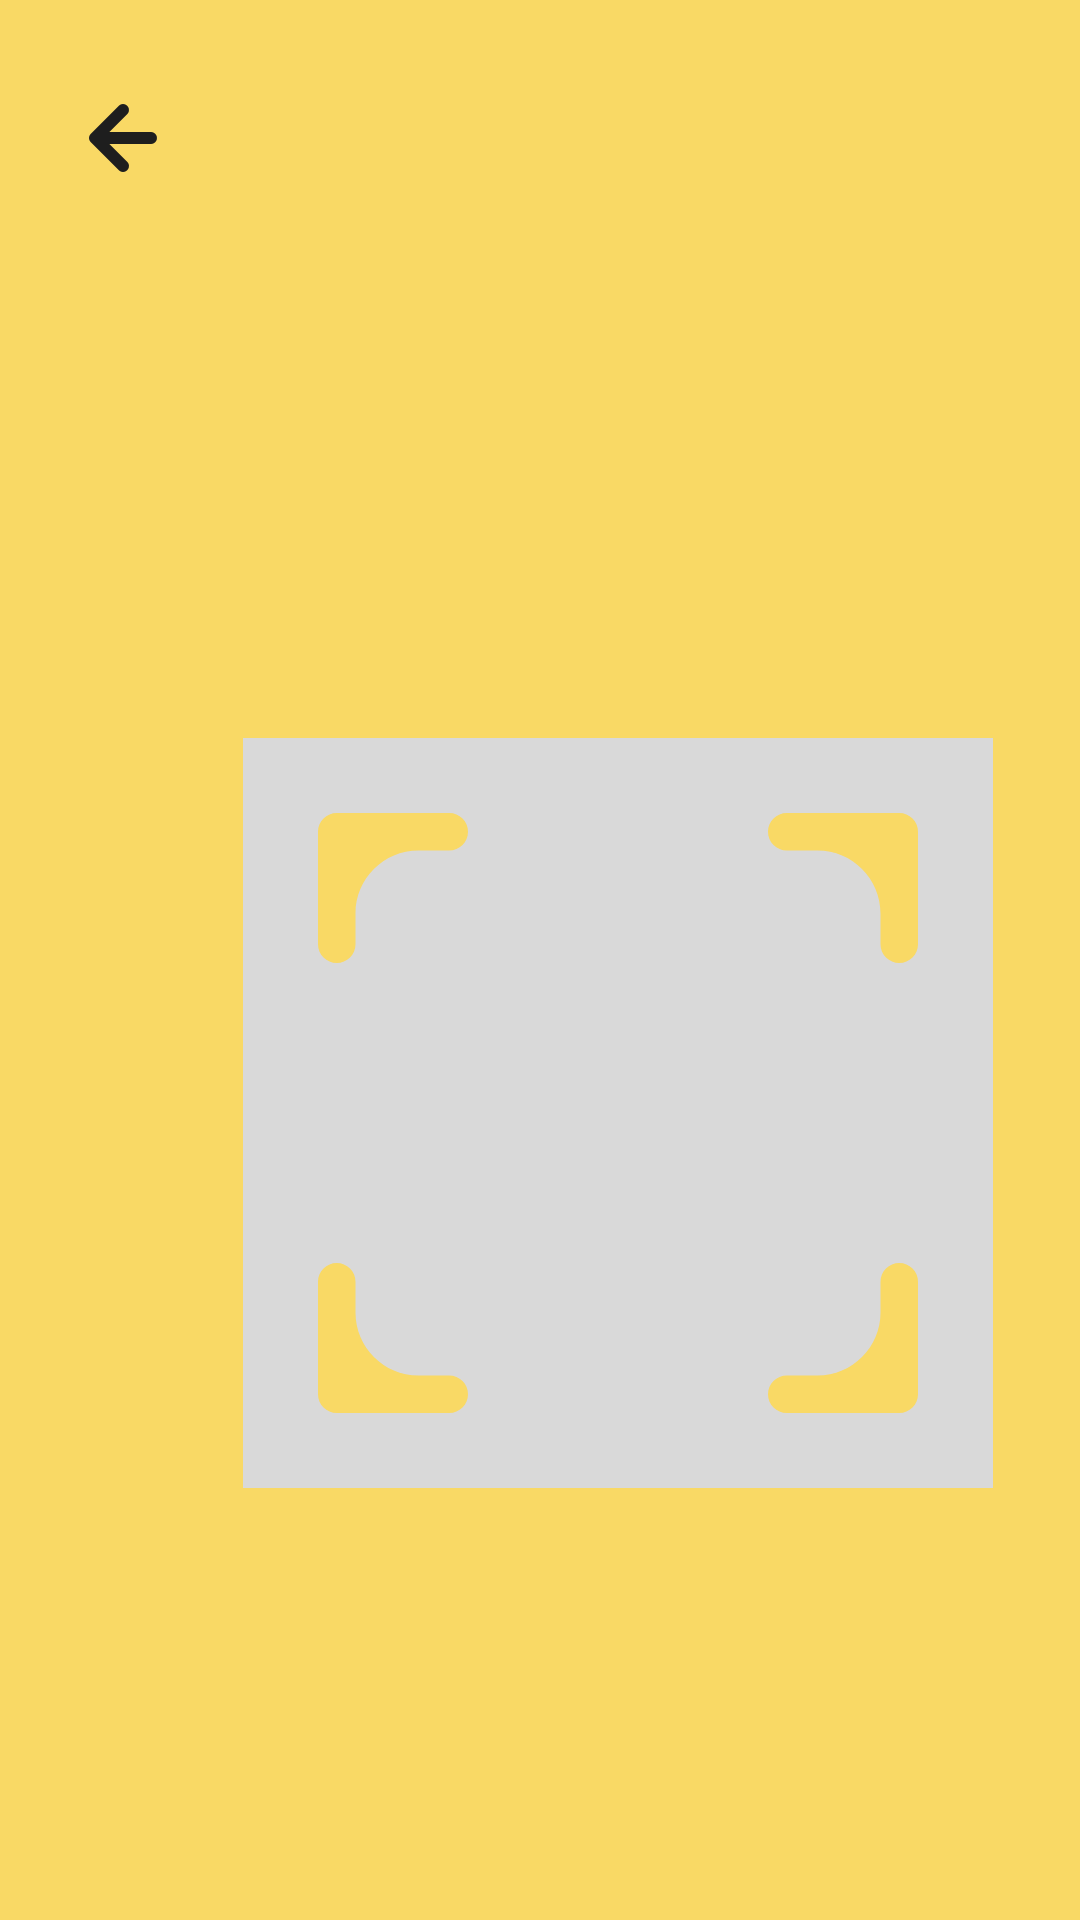

The Android layout XML behind this screen, and the referenced resources:
<!-- AndroidManifest.xml: application theme Theme.Pets_word -->
<!-- res/layout/qr_camera.xml -->
<?xml version="1.0" encoding="utf-8"?>
<AbsoluteLayout xmlns:android="http://schemas.android.com/apk/res/android"
    xmlns:app="http://schemas.android.com/apk/res-auto"
    android:layout_width="match_parent"
    android:layout_height="match_parent"
    android:background="@color/ic_launcher_background">

    <ImageButton
        android:id="@+id/backward"
        android:layout_width="wrap_content"
        android:layout_height="wrap_content"
        android:layout_x="25dp"
        android:layout_y="30dp"
        android:background="#00ff0000"
        android:src="@drawable/arrow_left" />

    <ImageView
        android:id="@+id/angle"
        android:layout_width="wrap_content"
        android:layout_height="wrap_content"
        android:layout_x="81dp"
        android:layout_y="246dp"
        android:src="@drawable/cameraview" />
</AbsoluteLayout>
<!-- resources referenced by this layout -->
<resources>
  <color name="ic_launcher_background">#F9D965</color>
  <!-- drawable arrow_left (drawable) -->
  <vector xmlns:android="http://schemas.android.com/apk/res/android"
      android:width="32dp"
      android:height="32dp"
      android:viewportWidth="32"
      android:viewportHeight="32">
    <path
        android:pathData="M25.333,16H6.667M6.667,16L16,25.333M6.667,16L16,6.667"
        android:strokeLineJoin="round"
        android:strokeWidth="4"
        android:fillColor="#00000000"
        android:strokeColor="#1E1E1E"
        android:strokeLineCap="round"/>
  </vector>
  <!-- drawable cameraview (drawable) -->
  <vector xmlns:android="http://schemas.android.com/apk/res/android"
      android:width="250dp"
      android:height="250dp"
      android:viewportWidth="250"
      android:viewportHeight="250">
    <path
        android:pathData="M0,0h250v250h-250z"
        android:fillColor="#D9D9D9"/>
    <path
        android:pathData="M25,31.25C25,29.59 25.66,28 26.83,26.83C28,25.66 29.59,25 31.25,25H68.75C70.41,25 72,25.66 73.17,26.83C74.34,28 75,29.59 75,31.25C75,32.91 74.34,34.5 73.17,35.67C72,36.84 70.41,37.5 68.75,37.5H58.5C46.9,37.5 37.5,46.9 37.5,58.5V68.75C37.5,70.41 36.84,72 35.67,73.17C34.5,74.34 32.91,75 31.25,75C29.59,75 28,74.34 26.83,73.17C25.66,72 25,70.41 25,68.75V31.25ZM175,31.25C175,29.59 175.66,28 176.83,26.83C178,25.66 179.59,25 181.25,25H218.75C220.41,25 222,25.66 223.17,26.83C224.34,28 225,29.59 225,31.25V68.75C225,70.41 224.34,72 223.17,73.17C222,74.34 220.41,75 218.75,75C217.09,75 215.5,74.34 214.33,73.17C213.16,72 212.5,70.41 212.5,68.75V58.5C212.5,46.9 203.1,37.5 191.5,37.5H181.25C179.59,37.5 178,36.84 176.83,35.67C175.66,34.5 175,32.91 175,31.25ZM31.25,175C32.91,175 34.5,175.66 35.67,176.83C36.84,178 37.5,179.59 37.5,181.25V191.5C37.5,203.1 46.9,212.5 58.5,212.5H68.75C70.41,212.5 72,213.16 73.17,214.33C74.34,215.5 75,217.09 75,218.75C75,220.41 74.34,222 73.17,223.17C72,224.34 70.41,225 68.75,225H31.25C29.59,225 28,224.34 26.83,223.17C25.66,222 25,220.41 25,218.75V181.25C25,179.59 25.66,178 26.83,176.83C28,175.66 29.59,175 31.25,175ZM218.75,175C220.41,175 222,175.66 223.17,176.83C224.34,178 225,179.59 225,181.25V218.75C225,220.41 224.34,222 223.17,223.17C222,224.34 220.41,225 218.75,225H181.25C179.59,225 178,224.34 176.83,223.17C175.66,222 175,220.41 175,218.75C175,217.09 175.66,215.5 176.83,214.33C178,213.16 179.59,212.5 181.25,212.5H191.5C203.1,212.5 212.5,203.1 212.5,191.5V181.25C212.5,179.59 213.16,178 214.33,176.83C215.5,175.66 217.09,175 218.75,175Z"
        android:fillColor="#F9D965"/>
  </vector>
  <style name="Theme.Pets_word" parent="android:Theme.Material.Light.NoActionBar" />
</resources>
